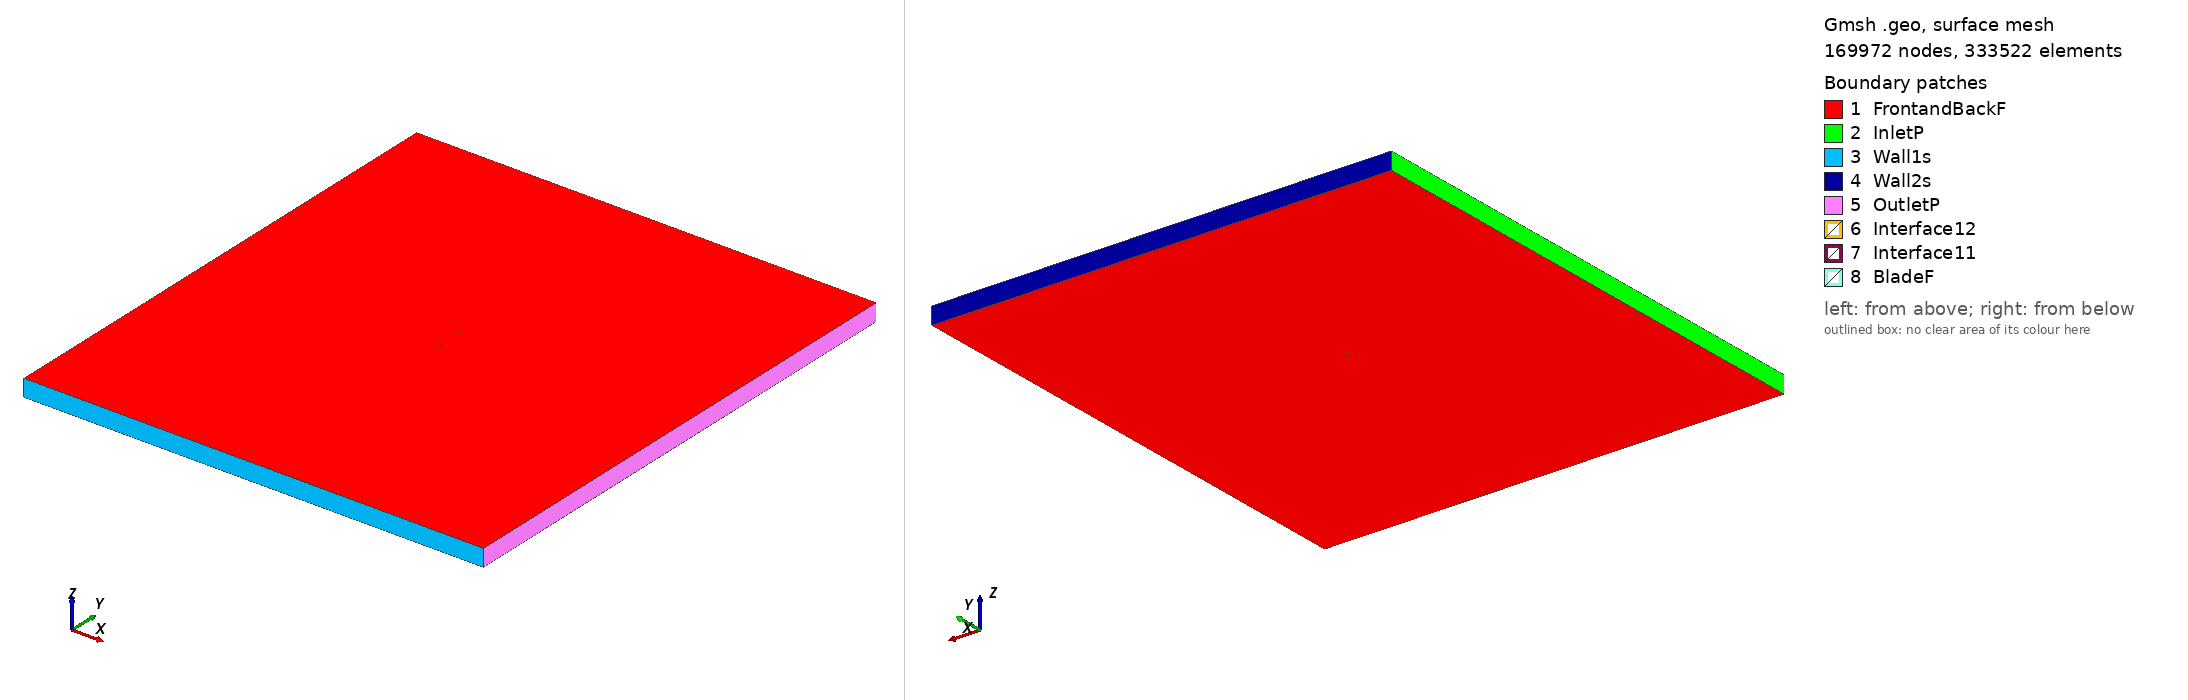

Gmsh geometry script, surface-meshed: 169972 nodes, 333522 surface elements. Boundary patches (legend numbers): 1 FrontandBackF, 2 InletP, 3 Wall1s, 4 Wall2s, 5 OutletP, 6 Interface12, 7 Interface11, 8 BladeF. Left view from above one corner, right view from below the opposite corner. Legend entries are the model's physical surfaces. The drawing asked Gmsh for element sizes between 1% and 20% of the model's largest extent; the script's own settings can give other sizes.

=== mh70_tsr_5.4165_aoa_-9.0776.geo (drawn) ===
SetFactory("OpenCASCADE");

Point(1) = {0.074041, 0.749957, 0, 1.0};
Point(2) = {0.073534, 0.749935, 0, 1.0};
Point(3) = {0.072051, 0.749882, 0, 1.0};
Point(4) = {0.069646, 0.749811, 0, 1.0};
Point(5) = {0.066358, 0.749734, 0, 1.0};
Point(6) = {0.062239, 0.749674, 0, 1.0};
Point(7) = {0.057366, 0.749654, 0, 1.0};
Point(8) = {0.051833, 0.749684, 0, 1.0};
Point(9) = {0.045741, 0.749754, 0, 1.0};
Point(10) = {0.039189, 0.749846, 0, 1.0};
Point(11) = {0.032278, 0.749939, 0, 1.0};
Point(12) = {0.025107, 0.750000, 0, 1.0};
Point(13) = {0.017768, 0.749988, 0, 1.0};
Point(14) = {0.010337, 0.749866, 0, 1.0};
Point(15) = {0.002881, 0.749600, 0, 1.0};
Point(16) = {-0.004547, 0.749172, 0, 1.0};
Point(17) = {-0.011883, 0.748585, 0, 1.0};
Point(18) = {-0.019058, 0.747839, 0, 1.0};
Point(19) = {-0.026005, 0.746933, 0, 1.0};
Point(20) = {-0.032663, 0.745871, 0, 1.0};
Point(21) = {-0.038973, 0.744662, 0, 1.0};
Point(22) = {-0.044877, 0.743317, 0, 1.0};
Point(23) = {-0.050325, 0.741848, 0, 1.0};
Point(24) = {-0.055268, 0.740270, 0, 1.0};
Point(25) = {-0.059670, 0.738596, 0, 1.0};
Point(26) = {-0.063503, 0.736844, 0, 1.0};
Point(27) = {-0.066749, 0.735037, 0, 1.0};
Point(28) = {-0.069401, 0.733207, 0, 1.0};
Point(29) = {-0.071461, 0.731397, 0, 1.0};
Point(30) = {-0.072927, 0.729661, 0, 1.0};
Point(31) = {-0.073807, 0.728062, 0, 1.0};
Point(32) = {-0.074102, 0.726866, 0, 1.0};
Point(33) = {-0.074106, 0.726499, 0, 1.0};
Point(34) = {-0.074061, 0.726170, 0, 1.0};
Point(35) = {-0.074001, 0.725977, 0, 1.0};
Point(36) = {-0.073913, 0.725815, 0, 1.0};
Point(37) = {-0.073780, 0.725678, 0, 1.0};
Point(38) = {-0.073599, 0.725552, 0, 1.0};
Point(39) = {-0.073256, 0.725378, 0, 1.0};
Point(40) = {-0.072836, 0.725221, 0, 1.0};
Point(41) = {-0.072605, 0.725150, 0, 1.0};
Point(42) = {-0.070544, 0.724772, 0, 1.0};
Point(43) = {-0.067716, 0.724597, 0, 1.0};
Point(44) = {-0.064169, 0.724637, 0, 1.0};
Point(45) = {-0.059940, 0.724904, 0, 1.0};
Point(46) = {-0.055065, 0.725402, 0, 1.0};
Point(47) = {-0.049583, 0.726127, 0, 1.0};
Point(48) = {-0.043538, 0.727063, 0, 1.0};
Point(49) = {-0.036982, 0.728188, 0, 1.0};
Point(50) = {-0.029983, 0.729474, 0, 1.0};
Point(51) = {-0.022611, 0.730894, 0, 1.0};
Point(52) = {-0.014946, 0.732416, 0, 1.0};
Point(53) = {-0.007072, 0.734006, 0, 1.0};
Point(54) = {0.000916, 0.735631, 0, 1.0};
Point(55) = {0.008921, 0.737261, 0, 1.0};
Point(56) = {0.016841, 0.738869, 0, 1.0};
Point(57) = {0.024579, 0.740439, 0, 1.0};
Point(58) = {0.032043, 0.741948, 0, 1.0};
Point(59) = {0.039145, 0.743376, 0, 1.0};
Point(60) = {0.045798, 0.744702, 0, 1.0};
Point(61) = {0.051920, 0.745912, 0, 1.0};
Point(62) = {0.057434, 0.746985, 0, 1.0};
Point(63) = {0.062268, 0.747909, 0, 1.0};
Point(64) = {0.066357, 0.748669, 0, 1.0};
Point(65) = {0.069638, 0.749254, 0, 1.0};
Point(66) = {0.072050, 0.749659, 0, 1.0};
Point(67) = {0.073537, 0.749885, 0, 1.0};
Point(68) = {-0.074041, -0.749957, 0, 1.0};
Point(69) = {-0.073534, -0.749935, 0, 1.0};
Point(70) = {-0.072051, -0.749882, 0, 1.0};
Point(71) = {-0.069646, -0.749811, 0, 1.0};
Point(72) = {-0.066358, -0.749734, 0, 1.0};
Point(73) = {-0.062239, -0.749674, 0, 1.0};
Point(74) = {-0.057366, -0.749654, 0, 1.0};
Point(75) = {-0.051833, -0.749684, 0, 1.0};
Point(76) = {-0.045741, -0.749754, 0, 1.0};
Point(77) = {-0.039189, -0.749846, 0, 1.0};
Point(78) = {-0.032278, -0.749939, 0, 1.0};
Point(79) = {-0.025107, -0.750000, 0, 1.0};
Point(80) = {-0.017768, -0.749988, 0, 1.0};
Point(81) = {-0.010337, -0.749866, 0, 1.0};
Point(82) = {-0.002881, -0.749600, 0, 1.0};
Point(83) = {0.004547, -0.749172, 0, 1.0};
Point(84) = {0.011883, -0.748585, 0, 1.0};
Point(85) = {0.019058, -0.747839, 0, 1.0};
Point(86) = {0.026005, -0.746933, 0, 1.0};
Point(87) = {0.032663, -0.745871, 0, 1.0};
Point(88) = {0.038973, -0.744662, 0, 1.0};
Point(89) = {0.044877, -0.743317, 0, 1.0};
Point(90) = {0.050325, -0.741848, 0, 1.0};
Point(91) = {0.055268, -0.740270, 0, 1.0};
Point(92) = {0.059670, -0.738596, 0, 1.0};
Point(93) = {0.063503, -0.736844, 0, 1.0};
Point(94) = {0.066749, -0.735037, 0, 1.0};
Point(95) = {0.069401, -0.733207, 0, 1.0};
Point(96) = {0.071461, -0.731397, 0, 1.0};
Point(97) = {0.072927, -0.729661, 0, 1.0};
Point(98) = {0.073807, -0.728062, 0, 1.0};
Point(99) = {0.074102, -0.726866, 0, 1.0};
Point(100) = {0.074106, -0.726499, 0, 1.0};
Point(101) = {0.074061, -0.726170, 0, 1.0};
Point(102) = {0.074001, -0.725977, 0, 1.0};
Point(103) = {0.073913, -0.725815, 0, 1.0};
Point(104) = {0.073780, -0.725678, 0, 1.0};
Point(105) = {0.073599, -0.725552, 0, 1.0};
Point(106) = {0.073256, -0.725378, 0, 1.0};
Point(107) = {0.072836, -0.725221, 0, 1.0};
Point(108) = {0.072605, -0.725150, 0, 1.0};
Point(109) = {0.070544, -0.724772, 0, 1.0};
Point(110) = {0.067716, -0.724597, 0, 1.0};
Point(111) = {0.064169, -0.724637, 0, 1.0};
Point(112) = {0.059940, -0.724904, 0, 1.0};
Point(113) = {0.055065, -0.725402, 0, 1.0};
Point(114) = {0.049583, -0.726127, 0, 1.0};
Point(115) = {0.043538, -0.727063, 0, 1.0};
Point(116) = {0.036982, -0.728188, 0, 1.0};
Point(117) = {0.029983, -0.729474, 0, 1.0};
Point(118) = {0.022611, -0.730894, 0, 1.0};
Point(119) = {0.014946, -0.732416, 0, 1.0};
Point(120) = {0.007072, -0.734006, 0, 1.0};
Point(121) = {-0.000916, -0.735631, 0, 1.0};
Point(122) = {-0.008921, -0.737261, 0, 1.0};
Point(123) = {-0.016841, -0.738869, 0, 1.0};
Point(124) = {-0.024579, -0.740439, 0, 1.0};
Point(125) = {-0.032043, -0.741948, 0, 1.0};
Point(126) = {-0.039145, -0.743376, 0, 1.0};
Point(127) = {-0.045798, -0.744702, 0, 1.0};
Point(128) = {-0.051920, -0.745912, 0, 1.0};
Point(129) = {-0.057434, -0.746985, 0, 1.0};
Point(130) = {-0.062268, -0.747909, 0, 1.0};
Point(131) = {-0.066357, -0.748669, 0, 1.0};
Point(132) = {-0.069638, -0.749254, 0, 1.0};
Point(133) = {-0.072050, -0.749659, 0, 1.0};
Point(134) = {-0.073537, -0.749885, 0, 1.0};

// Lines: first blade (splines 1-4)
Spline(1) = {1:20};
Spline(2) = {20:49};
Spline(3) = {49:67};
Spline(4) = {67,1};

// Lines: second blade (splines 5-8)
Spline(5) = {68:87};
Spline(6) = {87:116};
Spline(7) = {116:134};
Spline(8) = {134,68};

// Outer domain (points 20001-4 and lines)
Point(135) = {-13.50000000, -15.00000000, 0, 1.0};
Point(136) = {-13.50000000, 15.00000000, 0, 1.0};
Point(137) = {13.50000000, 15.00000000, 0, 1.0};
Point(138) = {13.50000000, -15.00000000, 0, 1.0};
Line(11) = {135, 136};
Line(12) = {136, 137};
Line(13) = {137, 138};
Line(14) = {135, 138};

// Interface (between moving and stationary domain) (circles)
Circle(9) = {0, 0, 0, 0.80000000, 0, 2*Pi};
Circle(10) = {0, 0, 0, 0.80000000, 0, 2*Pi};

// Loops collect Lines/Splines/etc (blade1, blade2, domain, first circle)
Line Loop(1) = {1:4};
Line Loop(2) = {5:8};
Line Loop(3) = {11,12,13,-14};
Line Loop(4) = {9};

// BooleanDifference cuts out the circle/interface from the domain
Plane Surface(1) = {3};
Plane Surface(2) = {4};
BooleanDifference{ Surface{1}; Delete;}{ Surface{2}; Delete;}

// This one cuts out the blades from the inner circle/interface
Line Loop(6) = {10};
Plane Surface(5) = {6};
Plane Surface(6) = {1};
Plane Surface(7) = {2};
BooleanDifference{ Surface{5}; Delete;}{ Surface{6,7}; Delete;}

// extrude to 3rd dimension
Extrude {0, 0, 1} {Surface{1}; Surface{5}; Layers{1}; Recombine;}

// Physical Surfaces are the named boundaries (patches)
Physical Surface("Interface11") = {12};
Physical Surface("Interface12") = {10};

// sides of domain
Physical Surface("InletP") = {6};
Physical Surface("OutletP") = {9};

// top and bottom of domain
Physical Surface("Wall1s") = {7};
Physical Surface("Wall2s") = {8};

// Check FrontandBackF by ensuring there is nothing in the 3rd dimension
Physical Surface("FrontandBackF") = {1,11,5,21};
Physical Surface("BladeF") = {13:20};
Physical Volume("Turbine") = {2};
Physical Volume("Farfield") = {1};

// settings for airfoil boundary layer
Field[1] = BoundaryLayer;
Field[1].EdgesList = {1:8};
Field[1].hwall_n = 1e-3;
Field[1].thickness = 1.5e-2;
Field[1].ratio = 1.05;
Field[1].Quads = 1;
BoundaryLayer Field = 1;

// control points for mesh (blade and interface)
// floor((arc length / 1.5mm)/ 6) -> Transfinite Line
Transfinite Line {1,2,3,5,6,7} = 33 Using Progression 1;
Transfinite Line {4,8} = 1 Using Progression 1;
Transfinite Line {9, 15} = 800 Using Progression 1;

// For more information on gmsh syntax, visit http://gmsh.info/doc/texinfo/gmsh.html
